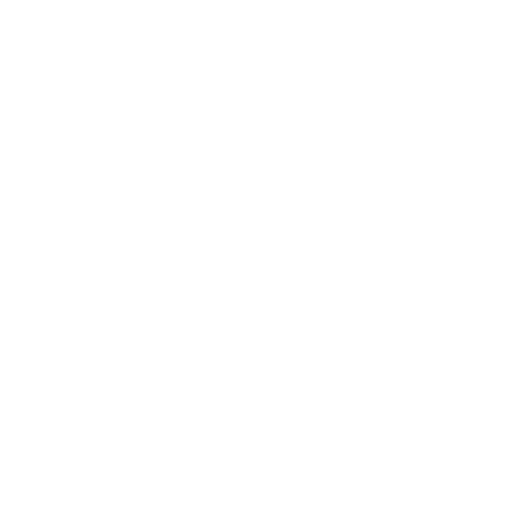
t = 0.00 s
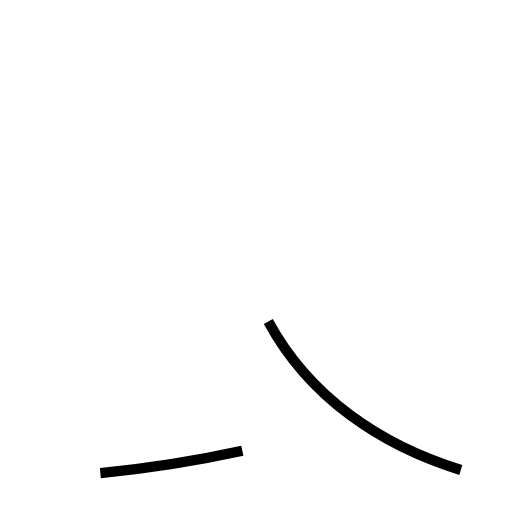
t = 1.15 s
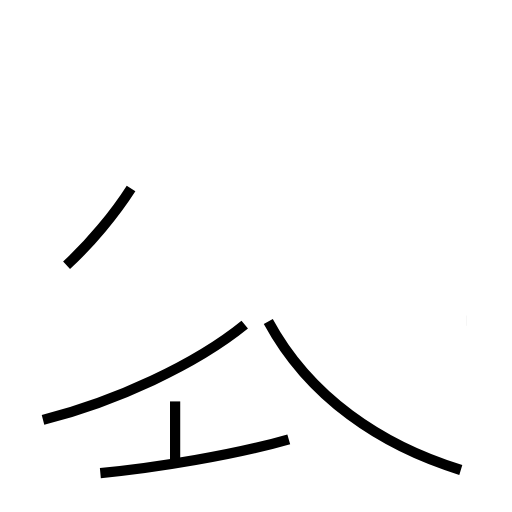
t = 2.42 s
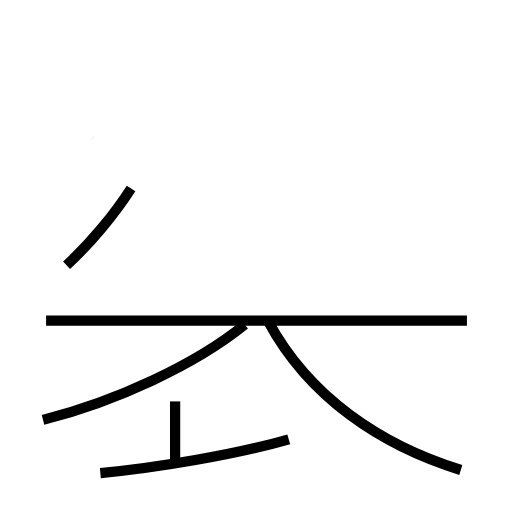
t = 3.66 s
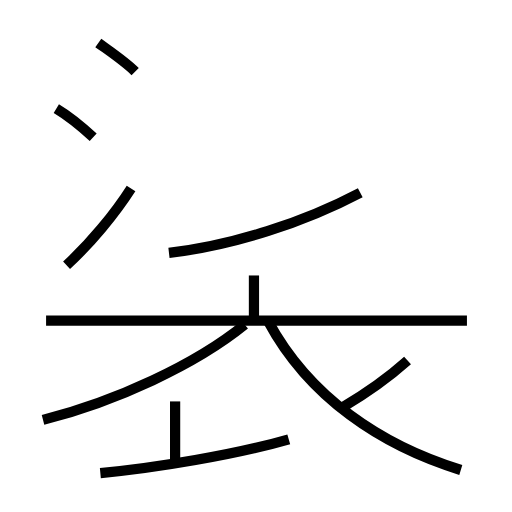
t = 4.88 s
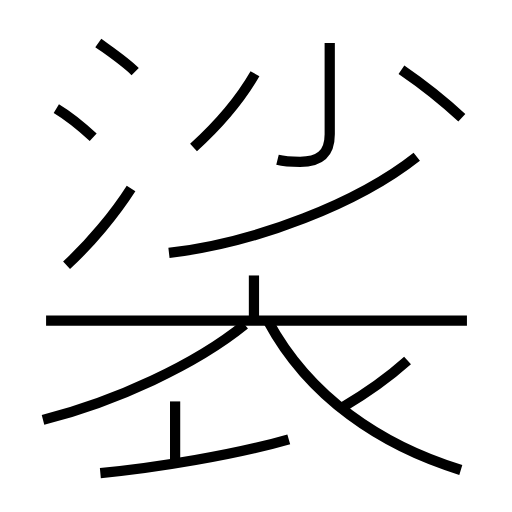
t = 6.05 s

The animated SVG that drew these frames (rendered in a browser with its animation timeline set to each time). Animation: 14 SMIL elements (animate=14); one cycle of 6.05 s.

<?xml version='1.0' encoding='utf-8'?>
<svg viewBox="0.0 -6.0 50.0 50.0" version="1.1" xmlns="http://www.w3.org/2000/svg"><rect x="-1000" y="-1000" width="2000" height="2000" stroke="white" fill="white" /><g style="fill:none;stroke:#000000;stroke-width:1"><path d="M 45.0 1.9 C 37.2 -0.5 30.2 -5.2 26.2 -12.6 " transform="translate(0.0 38.0)" stroke-dasharray="24.360932640013264" stroke-dashoffset="24.360932640013264"><animate attributeName="stroke-dashoffset" from="24.360932640013264" to="0" dur="0.7308279792003979s" begin="0s" fill="freeze" /></path><path d="M 9.8 2.2 C 15.2 1.7 23.0 0.4 28.2 -1.1 " transform="translate(0.0 38.0)" stroke-dasharray="18.715784549283324" stroke-dashoffset="18.715784549283324"><animate attributeName="stroke-dashoffset" from="18.715784549283324" to="0" dur="0.5614735364784997s" begin="0.7308279792003979s" fill="freeze" /></path><path d="M 17.1 1.1 L 17.1 -4.8 " transform="translate(0.0 38.0)" stroke-dasharray="5.9" stroke-dashoffset="5.9"><animate attributeName="stroke-dashoffset" from="5.9" to="0" dur="0.177s" begin="1.2923015156788975s" fill="freeze" /></path><path d="M 4.2 -3.0 C 11.3 -4.8 19.1 -8.4 23.9 -12.3 " transform="translate(0.0 38.0)" stroke-dasharray="21.933341363217" stroke-dashoffset="21.933341363217"><animate attributeName="stroke-dashoffset" from="21.933341363217" to="0" dur="0.65800024089651s" begin="1.4693015156788976s" fill="freeze" /></path><path d="M 6.5 -18.1 C 8.8 -20.2 11.2 -23.1 12.8 -25.6 " transform="translate(0.0 38.0)" stroke-dasharray="9.819720706398725" stroke-dashoffset="9.819720706398725"><animate attributeName="stroke-dashoffset" from="9.819720706398725" to="0" dur="0.29459162119196175s" begin="2.1273017565754078s" fill="freeze" /></path><path d="M 45.6 -12.7 L 4.5 -12.7 " transform="translate(0.0 38.0)" stroke-dasharray="41.1" stroke-dashoffset="41.1"><animate attributeName="stroke-dashoffset" from="41.1" to="0" dur="1.233s" begin="2.4218933777673697s" fill="freeze" /></path><path d="M 9.1 -30.6 C 7.8 -31.8 6.5 -32.8 5.5 -33.4 " transform="translate(0.0 38.0)" stroke-dasharray="4.56783831363125" stroke-dashoffset="4.56783831363125"><animate attributeName="stroke-dashoffset" from="4.56783831363125" to="0" dur="0.1370351494089375s" begin="3.6548933777673698s" fill="freeze" /></path><path d="M 24.8 -13.1 L 24.8 -17.1 " transform="translate(0.0 38.0)" stroke-dasharray="4.000000000000002" stroke-dashoffset="4.000000000000002"><animate attributeName="stroke-dashoffset" from="4.000000000000002" to="0" dur="0.12000000000000005s" begin="3.7919285271763075s" fill="freeze" /></path><path d="M 33.4 -4.2 C 35.6 -5.5 37.9 -7.1 39.8 -8.8 " transform="translate(0.0 38.0)" stroke-dasharray="7.893713857637867" stroke-dashoffset="7.893713857637867"><animate attributeName="stroke-dashoffset" from="7.893713857637867" to="0" dur="0.236811415729136s" begin="3.9119285271763076s" fill="freeze" /></path><path d="M 13.2 -37.0 C 12.2 -38.0 10.7 -39.0 9.6 -39.8 " transform="translate(0.0 38.0)" stroke-dasharray="4.56565087076823" stroke-dashoffset="4.56565087076823"><animate attributeName="stroke-dashoffset" from="4.56565087076823" to="0" dur="0.1369695261230469s" begin="4.1487399429054435s" fill="freeze" /></path><path d="M 16.5 -19.3 C 25.1 -20.3 35.0 -24.2 40.7 -28.7 " transform="translate(0.0 38.0)" stroke-dasharray="26.241747735328953" stroke-dashoffset="26.241747735328953"><animate attributeName="stroke-dashoffset" from="26.241747735328953" to="0" dur="0.7872524320598686s" begin="4.2857094690284905s" fill="freeze" /></path><path d="M 18.9 -29.6 C 21.1 -31.6 23.4 -34.2 24.9 -36.8 " transform="translate(0.0 38.0)" stroke-dasharray="9.407212961431696" stroke-dashoffset="9.407212961431696"><animate attributeName="stroke-dashoffset" from="9.407212961431696" to="0" dur="0.28221638884295086s" begin="5.072961901088359s" fill="freeze" /></path><path d="M 27.1 -28.4 C 27.9 -28.2 28.5 -28.2 29.3 -28.2 C 31.1 -28.2 32.2 -28.9 32.2 -30.9 L 32.2 -39.8 " transform="translate(0.0 38.0)" stroke-dasharray="15.682651578703734" stroke-dashoffset="15.682651578703734"><animate attributeName="stroke-dashoffset" from="15.682651578703734" to="0" dur="0.47047954736111197s" begin="5.35517828993131s" fill="freeze" /></path><path d="M 45.1 -32.5 C 43.5 -34.0 41.1 -35.9 39.2 -37.2" transform="translate(0.0 38.0)" stroke-dasharray="7.549351213156589" stroke-dashoffset="7.549351213156589"><animate attributeName="stroke-dashoffset" from="7.549351213156589" to="0" dur="0.22648053639469767s" begin="5.825657837292422s" fill="freeze" /></path></g></svg>
